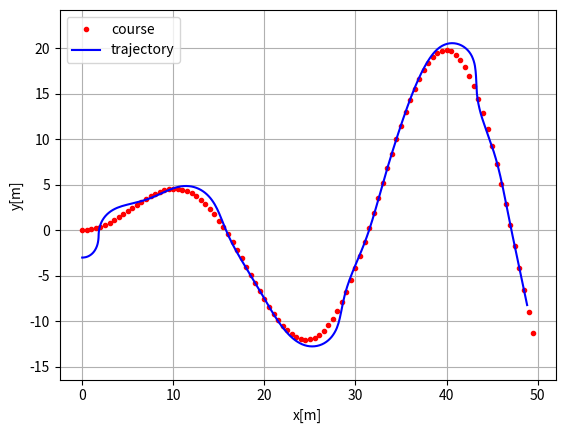
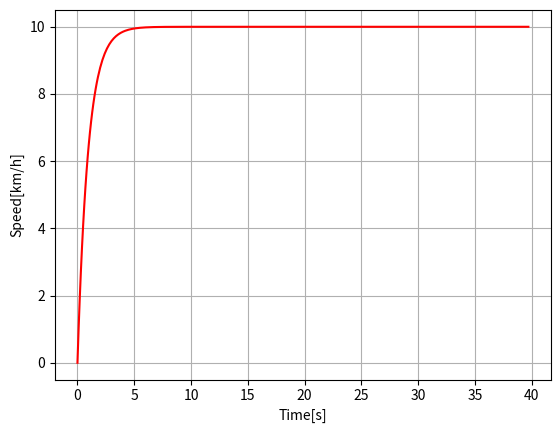

Python code for these plots, in order:
"""

Path tracking simulation with pure pursuit steering and PID speed control.

[redacted]
[redacted]

"""
import numpy as np
import math
import matplotlib.pyplot as plt

# Parameters
k = 0.1  # look forward gain
Lfc = 2.3  # [m] look-ahead distance
Kp = 1.0  # speed proportional gain
dt = 0.1  # [s] time tick
WB = 2.9  # [m] wheel base of vehicle

show_animation = True


class State:

    def __init__(self, x=0.0, y=0.0, yaw=0.0, v=0.0):
        self.x = x
        self.y = y
        self.yaw = yaw
        self.v = v
        self.rear_x = self.x - ((WB / 2) * math.cos(self.yaw))
        self.rear_y = self.y - ((WB / 2) * math.sin(self.yaw))

    def update(self, a, delta):
        self.x += self.v * math.cos(self.yaw) * dt
        self.y += self.v * math.sin(self.yaw) * dt
        self.yaw += self.v / WB * math.tan(delta) * dt
        self.v += a * dt
        self.rear_x = self.x - ((WB / 2) * math.cos(self.yaw))
        self.rear_y = self.y - ((WB / 2) * math.sin(self.yaw))

    def calc_distance(self, point_x, point_y):
        dx = self.rear_x - point_x
        dy = self.rear_y - point_y
        return math.hypot(dx, dy)


class States:

    def __init__(self):
        self.x = []
        self.y = []
        self.yaw = []
        self.v = []
        self.t = []

    def append(self, t, state):
        self.x.append(state.x)
        self.y.append(state.y)
        self.yaw.append(state.yaw)
        self.v.append(state.v)
        self.t.append(t)


def proportional_control(target, current):
    a = Kp * (target - current)

    return a


class TargetCourse:

    def __init__(self, cx, cy):
        self.cx = cx
        self.cy = cy
        self.old_nearest_point_index = None

    def search_target_index(self, state):

        # To speed up nearest point search, doing it at only first time.
        if self.old_nearest_point_index is None:
            # search nearest point index
            dx = [state.rear_x - icx for icx in self.cx]
            dy = [state.rear_y - icy for icy in self.cy]
            d = np.hypot(dx, dy)
            ind = np.argmin(d)
            self.old_nearest_point_index = ind
        else:
            ind = self.old_nearest_point_index
            distance_this_index = state.calc_distance(self.cx[ind],
                                                      self.cy[ind])
            while True:
                distance_next_index = state.calc_distance(self.cx[ind + 1],
                                                          self.cy[ind + 1])
                if distance_this_index < distance_next_index:
                    break
                ind = ind + 1 if (ind + 1) < len(self.cx) else ind
                distance_this_index = distance_next_index
            self.old_nearest_point_index = ind

        Lf = k * state.v + Lfc  # update look ahead distance

        # search look ahead target point index
        while Lf > state.calc_distance(self.cx[ind], self.cy[ind]):
            if (ind + 1) >= len(self.cx):
                break  # not exceed goal
            ind += 1

        return ind, Lf


def pure_pursuit_steer_control(state, trajectory, pind):
    ind, Lf = trajectory.search_target_index(state)

    if pind >= ind:
        ind = pind

    if ind < len(trajectory.cx):
        tx = trajectory.cx[ind]
        ty = trajectory.cy[ind]
    else:  # toward goal
        tx = trajectory.cx[-1]
        ty = trajectory.cy[-1]
        ind = len(trajectory.cx) - 1

    alpha = math.atan2(ty - state.rear_y, tx - state.rear_x) - state.yaw

    delta = math.atan2(2.0 * WB * math.sin(alpha) / Lf, 1.0)

    return delta, ind


def plot_arrow(x, y, yaw, length=1.0, width=0.5, fc="r", ec="k"):
    """
    Plot arrow
    """

    if not isinstance(x, float):
        for ix, iy, iyaw in zip(x, y, yaw):
            plot_arrow(ix, iy, iyaw)
    else:
        plt.arrow(x, y, length * math.cos(yaw), length * math.sin(yaw),
                  fc=fc, ec=ec, head_width=width, head_length=width)
        plt.plot(x, y)


def main():
    #  target course
    cx = np.arange(0, 50, 0.5)
    cy = [math.sin(ix / 5.0) * ix / 2.0 for ix in cx]

    target_speed = 10.0 / 3.6  # [m/s]

    T = 100.0  # max simulation time

    # initial state
    state = State(x=-0.0, y=-3.0, yaw=0.0, v=0.0)

    lastIndex = len(cx) - 1
    time = 0.0
    states = States()
    states.append(time, state)
    target_course = TargetCourse(cx, cy)
    target_ind, _ = target_course.search_target_index(state)

    while T >= time and lastIndex > target_ind:

        # Calc control input
        ai = proportional_control(target_speed, state.v)
        di, target_ind = pure_pursuit_steer_control(
            state, target_course, target_ind)

        state.update(ai, di)  # Control vehicle

        time += dt
        states.append(time, state)

        if show_animation:  # pragma: no cover
            plt.cla()
            # for stopping simulation with the esc key.
            plt.gcf().canvas.mpl_connect(
                'key_release_event',
                lambda event: [exit(0) if event.key == 'escape' else None])
            plot_arrow(state.x, state.y, state.yaw)
            plt.plot(cx, cy, "-r", label="course")
            plt.plot(states.x, states.y, "-b", label="trajectory")
            plt.plot(cx[target_ind], cy[target_ind], "xg", label="target")
            plt.axis("equal")
            plt.grid(True)
            plt.title("Speed[km/h]:" + str(state.v * 3.6)[:4])
            plt.pause(0.001)

    # Test
    assert lastIndex >= target_ind, "Cannot goal"

    if show_animation:  # pragma: no cover
        plt.cla()
        plt.plot(cx, cy, ".r", label="course")
        plt.plot(states.x, states.y, "-b", label="trajectory")
        plt.legend()
        plt.xlabel("x[m]")
        plt.ylabel("y[m]")
        plt.axis("equal")
        plt.grid(True)

        plt.subplots(1)
        plt.plot(states.t, [iv * 3.6 for iv in states.v], "-r")
        plt.xlabel("Time[s]")
        plt.ylabel("Speed[km/h]")
        plt.grid(True)
        plt.show()


if __name__ == '__main__':
    print("Pure pursuit path tracking simulation start")
    main()